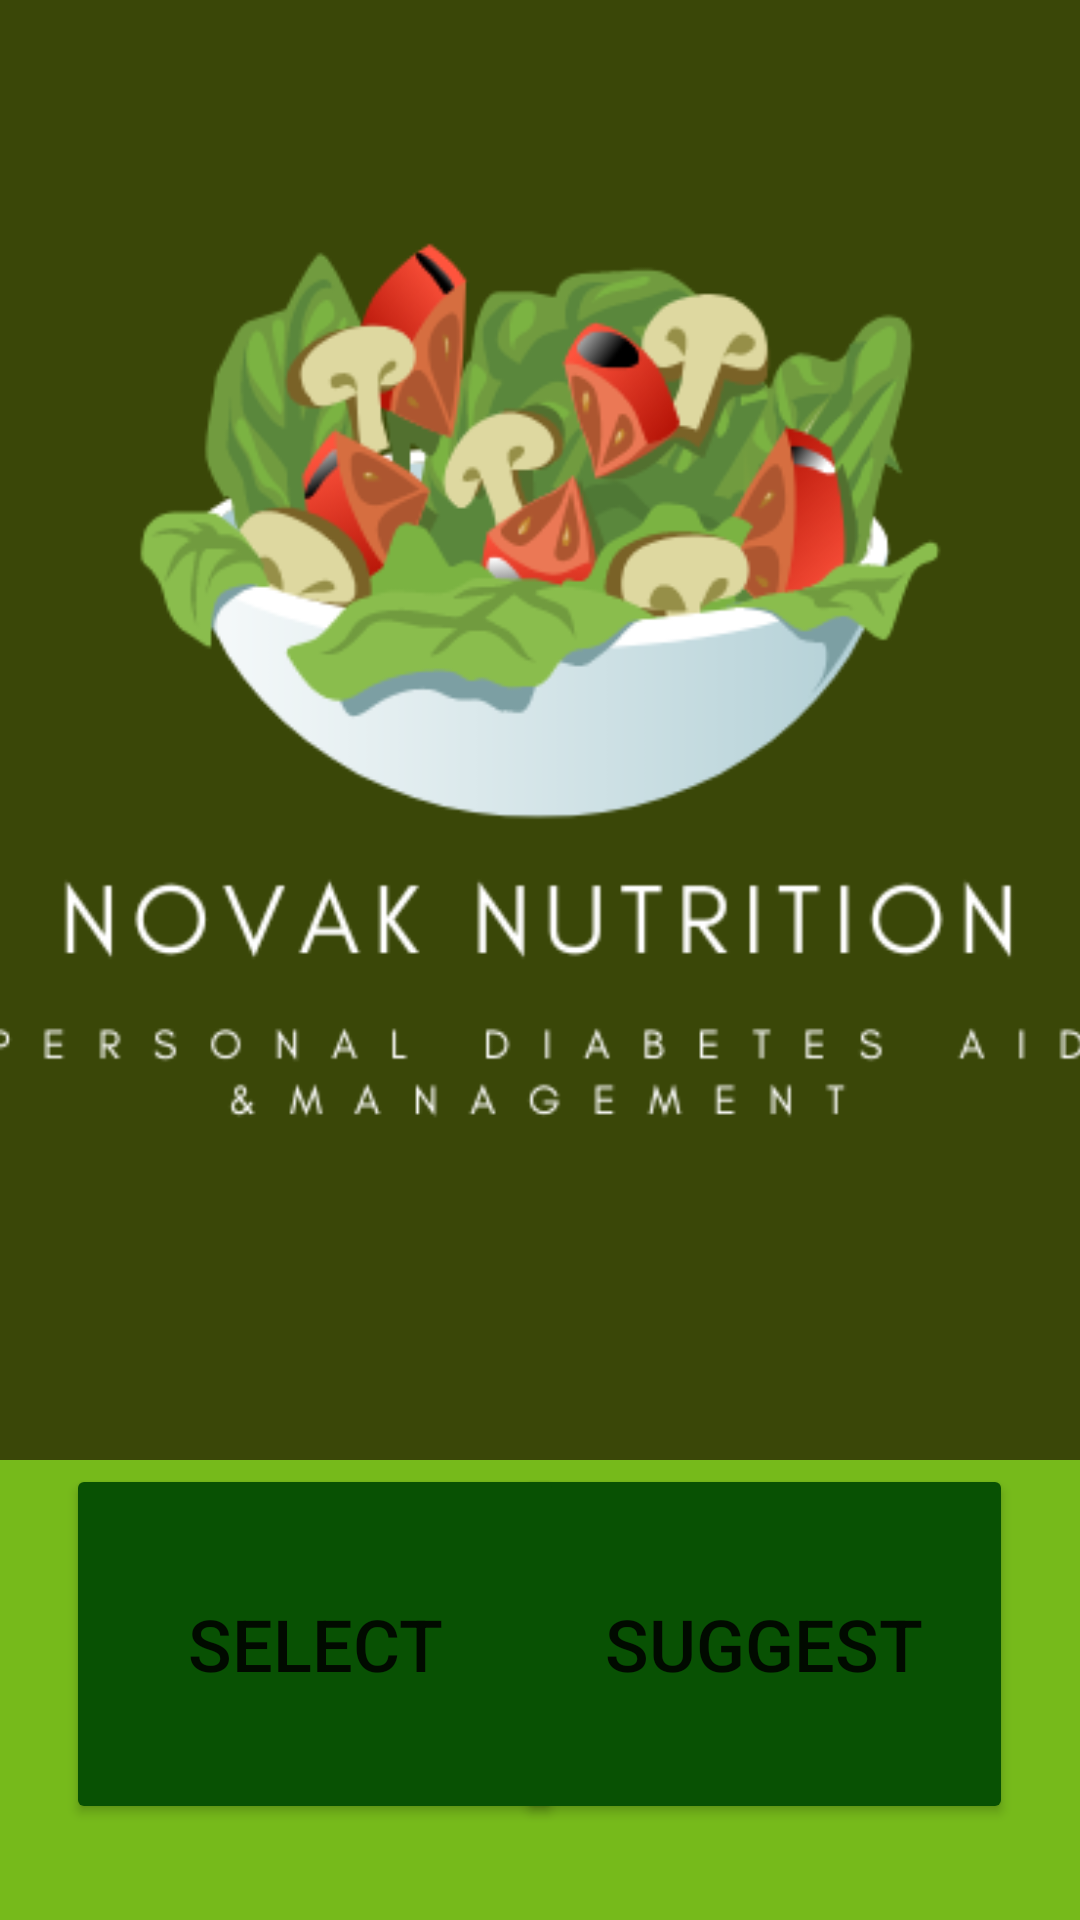

Here is an Android app screen rendered from its layout file. Give the layout XML and the strings, colors and styles it references.
<!-- AndroidManifest.xml: application theme Theme.NovakNutrition -->
<!-- res/layout/fragment_first.xml -->
<?xml version="1.0" encoding="utf-8"?>
<androidx.constraintlayout.widget.ConstraintLayout xmlns:android="http://schemas.android.com/apk/res/android"
    xmlns:app="http://schemas.android.com/apk/res-auto"
    xmlns:tools="http://schemas.android.com/tools"
    android:layout_width="match_parent"
    android:layout_height="match_parent"
    android:background="@color/green"
    tools:context=".FirstFragment">


    <Button
        android:id="@+id/suggestButton"
        android:layout_width="166dp"
        android:layout_height="120dp"
        android:layout_marginBottom="32dp"
        android:backgroundTint="#085103"
        android:text="Suggest"
        android:textSize="24sp"
        app:layout_constraintBottom_toBottomOf="parent"
        app:layout_constraintEnd_toEndOf="parent"
        app:layout_constraintHorizontal_bias="0.885"
        app:layout_constraintStart_toStartOf="parent" />

    <Button
        android:id="@+id/SelectButton"
        android:layout_width="166dp"
        android:layout_height="120dp"
        android:layout_marginBottom="32dp"
        android:backgroundTint="#085103"
        android:text="Select"
        android:textSize="24sp"
        app:layout_constraintBottom_toBottomOf="parent"
        app:layout_constraintEnd_toEndOf="parent"
        app:layout_constraintHorizontal_bias="0.114"
        app:layout_constraintStart_toStartOf="parent" />

    <ImageView
        android:id="@+id/imageView"
        android:layout_width="488dp"
        android:layout_height="599dp"
        android:layout_marginBottom="156dp"
        android:src="@drawable/arjunnovak"
        app:layout_constraintBottom_toBottomOf="parent"
        app:layout_constraintEnd_toEndOf="parent"
        app:layout_constraintHorizontal_bias="0.506"
        app:layout_constraintStart_toStartOf="parent"
        app:layout_constraintTop_toTopOf="parent" />


</androidx.constraintlayout.widget.ConstraintLayout>
<!-- resources referenced by this layout -->
<resources>
  <color name="green">#76BA1B</color>
  <!-- drawable arjunnovak: png bitmap (drawable, 45627 bytes) -->
  <style name="Theme.NovakNutrition" parent="Theme.MaterialComponents.DayNight.DarkActionBar">
          
          <item name="colorPrimary">@color/purple_500</item>
          <item name="colorPrimaryVariant">@color/purple_700</item>
          <item name="colorOnPrimary">@color/white</item>
          
          <item name="colorSecondary">@color/teal_200</item>
          <item name="colorSecondaryVariant">@color/teal_700</item>
          <item name="colorOnSecondary">@color/black</item>
          
          <item name="android:statusBarColor">?attr/colorPrimaryVariant</item>
          
      </style>
  <color name="purple_500">#FF6200EE</color>
  <color name="purple_700">#FF3700B3</color>
  <color name="white">#FFFFFFFF</color>
  <color name="teal_200">#FF03DAC5</color>
  <color name="teal_700">#FF018786</color>
  <color name="black">#FF000000</color>
</resources>
